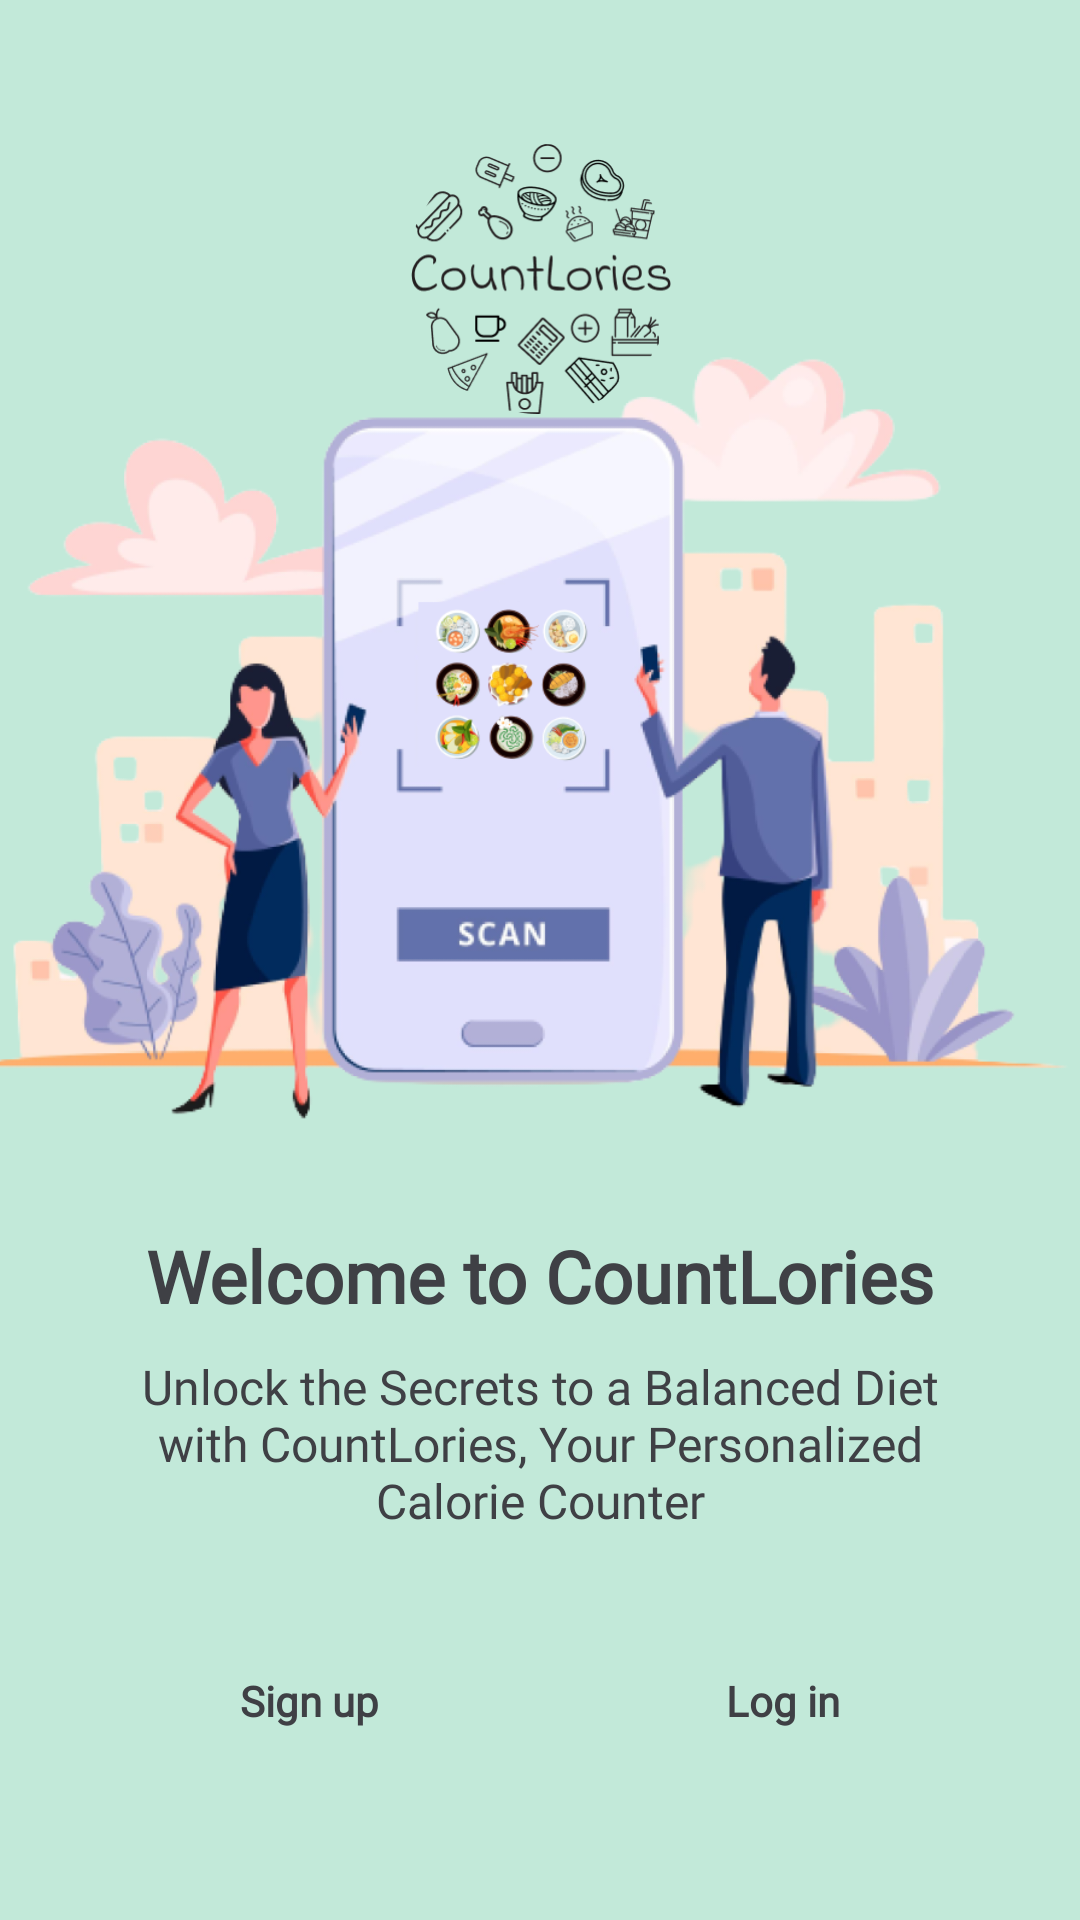

Android layout source for this screen:
<!-- AndroidManifest.xml: application theme Theme.CountLories -->
<!-- res/layout/activity_welcome.xml -->
<?xml version="1.0" encoding="utf-8"?>
<androidx.constraintlayout.widget.ConstraintLayout xmlns:android="http://schemas.android.com/apk/res/android"
    xmlns:app="http://schemas.android.com/apk/res-auto"
    xmlns:tools="http://schemas.android.com/tools"
    android:layout_width="match_parent"
    android:layout_height="match_parent"
    tools:context=".ui.boarding.BoardingActivity"
    android:background="@color/green_primary">

    <ImageView
        android:id="@+id/image_view"
        android:layout_width="425dp"
        android:layout_height="473dp"
        android:layout_marginStart="10dp"
        android:src="@drawable/welcome"
        app:layout_constraintBottom_toTopOf="@id/guidelineHorizontal"
        app:layout_constraintEnd_toEndOf="parent"
        app:layout_constraintHorizontal_bias="0.708"
        app:layout_constraintStart_toStartOf="parent" />

    <ImageView
        android:id="@+id/imageView_logo"
        android:layout_width="90dp"
        android:layout_height="90dp"
        android:layout_marginTop="48dp"
        android:layout_marginStart="32dp"
        android:layout_marginEnd="32dp"
        app:layout_constraintTop_toTopOf="parent"
        app:layout_constraintEnd_toEndOf="parent"
        app:layout_constraintStart_toStartOf="parent"
        android:contentDescription="@string/logo_desc"
        app:srcCompat="@drawable/logo" />

    <androidx.constraintlayout.widget.ConstraintLayout
        android:layout_width="match_parent"
        android:layout_height="0dp"
        android:background="@drawable/white_background"
        app:layout_constraintTop_toBottomOf="@id/guidelineHorizontal2"
        app:layout_constraintBottom_toBottomOf="parent"
        app:layout_constraintEnd_toEndOf="parent"
        app:layout_constraintStart_toStartOf="parent">

        <TextView
            android:id="@+id/titleTextView"
            android:layout_width="match_parent"
            android:layout_height="wrap_content"
            android:layout_marginTop="25dp"
            android:text="@string/title_welcome"
            android:textColor="@color/black"
            android:textAlignment="center"
            android:textSize="24sp"
            android:fontFamily="@font/poppins_custom"
            android:textStyle="bold"
            app:layout_constraintEnd_toEndOf="parent"
            app:layout_constraintHorizontal_bias="0.0"
            app:layout_constraintStart_toStartOf="parent"
            app:layout_constraintTop_toTopOf="parent" />

        <TextView
            android:id="@+id/contentTextView"
            android:layout_width="match_parent"
            android:layout_height="wrap_content"
            android:layout_marginStart="37dp"
            android:layout_marginTop="10dp"
            android:layout_marginEnd="37dp"
            android:text="@string/message_welcome"
            android:textColor="@color/black"
            android:textAlignment="center"
            android:textSize="16sp"
            android:fontFamily="@font/poppins_custom"
            app:layout_constraintEnd_toEndOf="parent"
            app:layout_constraintHorizontal_bias="0.0"
            app:layout_constraintStart_toStartOf="parent"
            app:layout_constraintTop_toBottomOf="@id/titleTextView" />

        <Button
            android:id="@+id/registerButton"
            android:layout_width="wrap_content"
            android:layout_height="wrap_content"
            android:layout_marginStart="48dp"
            android:layout_marginTop="32dp"
            android:paddingHorizontal="32dp"
            android:background="@drawable/green_btn"
            android:text="@string/register"
            android:textColor="@color/black"
            android:fontFamily="@font/poppins_custom"
            android:textStyle="bold"
            android:textAllCaps="false"
            app:layout_constraintStart_toStartOf="parent"
            app:layout_constraintTop_toBottomOf="@+id/contentTextView" />

        <Button
            android:id="@+id/loginButton"
            android:layout_width="wrap_content"
            android:layout_height="wrap_content"
            android:layout_marginEnd="48dp"
            android:layout_marginTop="32dp"
            android:paddingHorizontal="32dp"
            android:background="@drawable/green_btn"
            android:text="@string/login"
            android:textColor="@color/black"
            android:fontFamily="@font/poppins_custom"
            android:textStyle="bold"
            android:textAllCaps="false"
            app:layout_constraintEnd_toEndOf="parent"
            app:layout_constraintTop_toBottomOf="@+id/contentTextView" />


    </androidx.constraintlayout.widget.ConstraintLayout>


    <androidx.constraintlayout.widget.Guideline
        android:id="@+id/guidelineHorizontal"
        android:layout_width="wrap_content"
        android:layout_height="64dp"
        android:orientation="horizontal"
        app:layout_constraintEnd_toEndOf="parent"
        app:layout_constraintGuide_percent="0.75"
        app:layout_constraintStart_toStartOf="parent" />

    <androidx.constraintlayout.widget.Guideline
        android:id="@+id/guidelineHorizontal2"
        android:layout_width="wrap_content"
        android:layout_height="64dp"
        android:orientation="horizontal"
        app:layout_constraintEnd_toEndOf="parent"
        app:layout_constraintGuide_percent="0.6"
        app:layout_constraintStart_toStartOf="parent" />


</androidx.constraintlayout.widget.ConstraintLayout>
<!-- resources referenced by this layout -->
<resources>
  <color name="black">#3F4045</color>
  <color name="green_primary">#C2E9D9</color>
  <!-- drawable logo: png bitmap (drawable, 22256 bytes) -->
  <!-- drawable welcome: png bitmap (drawable, 235155 bytes) -->
  <string name="login">Log in</string>
  <string name="logo_desc">ini logo</string>
  <string name="message_welcome">Unlock the Secrets to a Balanced Diet with CountLories, Your Personalized Calorie Counter</string>
  <string name="register">Sign up</string>
  <string name="title_welcome">Welcome to CountLories</string>
  <style name="Theme.CountLories" parent="Theme.MaterialComponents.Light">
          
          <item name="colorPrimary">@color/green</item>
          <item name="colorPrimaryVariant">@color/green_primary</item>
          <item name="colorOnPrimary">@color/white</item>
          
          <item name="colorSecondary">@color/green</item>
          <item name="colorSecondaryVariant">@color/teal_700</item>
          <item name="colorOnSecondary">@color/black</item>
          
  
          
          <item name="fontFamily">@font/poppins_medium</item>
          <item name="android:windowActivityTransitions">true</item>
      </style>
  <color name="green">#6BD2A7</color>
  <color name="white">#F5F7FD</color>
  <color name="teal_700">#FF018786</color>
</resources>
